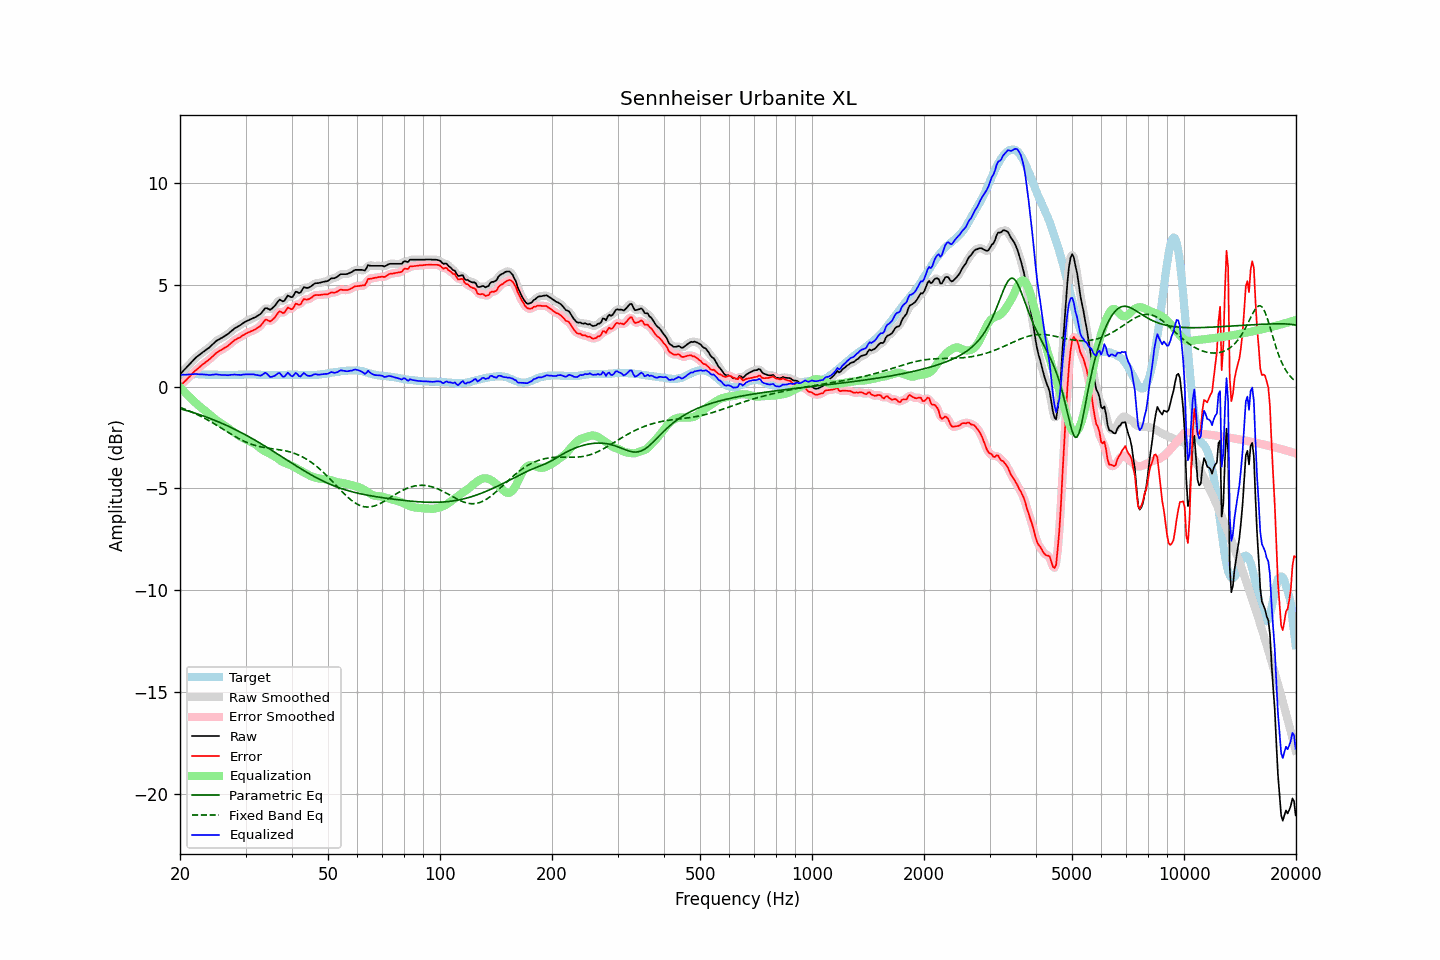

Values plotted in this chart, from the file beside it:
frequency, raw, error, smoothed, error_smoothed, equalization, parametric_eq, fixed_band_eq, equalized_raw, equalized_smoothed, target
20.00, 0.61, 0.04, 0.61, 0.04, -0.03, -1.08, -1.02, 0.58, 0.58, 0.57
20.20, 0.69, 0.11, 0.69, 0.11, -0.11, -1.10, -1.05, 0.58, 0.58, 0.58
20.40, 0.78, 0.19, 0.78, 0.19, -0.19, -1.12, -1.07, 0.59, 0.58, 0.59
20.61, 0.86, 0.27, 0.86, 0.27, -0.27, -1.15, -1.11, 0.59, 0.59, 0.59
20.81, 0.94, 0.34, 0.94, 0.35, -0.35, -1.17, -1.14, 0.59, 0.59, 0.60
21.02, 1.03, 0.43, 1.03, 0.42, -0.43, -1.19, -1.17, 0.60, 0.59, 0.60
21.23, 1.11, 0.50, 1.11, 0.50, -0.51, -1.22, -1.20, 0.60, 0.60, 0.61
21.44, 1.19, 0.58, 1.19, 0.58, -0.58, -1.24, -1.23, 0.61, 0.61, 0.61
21.66, 1.28, 0.67, 1.28, 0.67, -0.66, -1.27, -1.27, 0.62, 0.62, 0.61
21.87, 1.36, 0.75, 1.36, 0.75, -0.74, -1.29, -1.30, 0.62, 0.62, 0.61
22.09, 1.44, 0.82, 1.43, 0.82, -0.81, -1.32, -1.34, 0.63, 0.62, 0.62
22.31, 1.50, 0.88, 1.50, 0.88, -0.88, -1.34, -1.38, 0.62, 0.62, 0.62
22.54, 1.56, 0.95, 1.56, 0.95, -0.95, -1.37, -1.42, 0.61, 0.61, 0.61
22.76, 1.62, 1.02, 1.62, 1.02, -1.02, -1.40, -1.46, 0.60, 0.60, 0.60
22.99, 1.69, 1.09, 1.68, 1.08, -1.08, -1.42, -1.50, 0.61, 0.60, 0.60
23.22, 1.74, 1.14, 1.74, 1.15, -1.14, -1.45, -1.54, 0.60, 0.60, 0.60
23.45, 1.80, 1.21, 1.80, 1.21, -1.21, -1.48, -1.58, 0.59, 0.59, 0.59
23.69, 1.86, 1.27, 1.85, 1.26, -1.27, -1.51, -1.63, 0.59, 0.58, 0.59
23.92, 1.91, 1.32, 1.92, 1.33, -1.34, -1.54, -1.67, 0.57, 0.58, 0.59
24.16, 1.98, 1.39, 1.98, 1.39, -1.41, -1.57, -1.71, 0.57, 0.58, 0.59
24.40, 2.06, 1.47, 2.06, 1.47, -1.47, -1.60, -1.76, 0.59, 0.58, 0.59
24.65, 2.13, 1.54, 2.13, 1.54, -1.54, -1.63, -1.81, 0.59, 0.60, 0.59
24.89, 2.21, 1.62, 2.20, 1.61, -1.60, -1.66, -1.85, 0.61, 0.60, 0.59
25.14, 2.27, 1.68, 2.26, 1.68, -1.66, -1.70, -1.90, 0.61, 0.60, 0.59
25.39, 2.31, 1.73, 2.31, 1.73, -1.72, -1.73, -1.95, 0.59, 0.59, 0.58
25.65, 2.36, 1.78, 2.36, 1.78, -1.77, -1.76, -2.00, 0.59, 0.58, 0.58
25.91, 2.40, 1.82, 2.40, 1.82, -1.82, -1.80, -2.05, 0.57, 0.58, 0.58
26.16, 2.45, 1.87, 2.45, 1.87, -1.87, -1.83, -2.10, 0.58, 0.58, 0.58
26.43, 2.50, 1.92, 2.50, 1.92, -1.93, -1.87, -2.15, 0.57, 0.57, 0.58
26.69, 2.55, 1.97, 2.55, 1.97, -1.98, -1.90, -2.20, 0.57, 0.57, 0.58
26.96, 2.60, 2.02, 2.61, 2.02, -2.04, -1.94, -2.25, 0.56, 0.57, 0.58
27.23, 2.67, 2.09, 2.67, 2.09, -2.09, -1.98, -2.29, 0.57, 0.57, 0.58
27.50, 2.74, 2.16, 2.74, 2.16, -2.15, -2.01, -2.34, 0.59, 0.58, 0.58
27.77, 2.80, 2.22, 2.80, 2.22, -2.21, -2.05, -2.39, 0.59, 0.59, 0.58
28.05, 2.87, 2.29, 2.86, 2.28, -2.27, -2.09, -2.44, 0.60, 0.59, 0.58
28.33, 2.91, 2.33, 2.91, 2.33, -2.32, -2.13, -2.48, 0.59, 0.59, 0.58
28.62, 2.96, 2.38, 2.96, 2.37, -2.38, -2.17, -2.53, 0.58, 0.58, 0.58
28.90, 3.00, 2.41, 3.00, 2.42, -2.43, -2.21, -2.57, 0.57, 0.58, 0.59
29.19, 3.05, 2.46, 3.05, 2.46, -2.47, -2.25, -2.61, 0.58, 0.58, 0.59
29.48, 3.11, 2.52, 3.11, 2.51, -2.52, -2.29, -2.65, 0.59, 0.59, 0.59
29.78, 3.16, 2.56, 3.16, 2.56, -2.56, -2.33, -2.69, 0.60, 0.60, 0.60
30.08, 3.21, 2.61, 3.21, 2.61, -2.60, -2.38, -2.72, 0.61, 0.61, 0.60
30.38, 3.25, 2.65, 3.25, 2.65, -2.64, -2.42, -2.76, 0.61, 0.61, 0.60
30.68, 3.28, 2.68, 3.28, 2.68, -2.68, -2.46, -2.79, 0.60, 0.61, 0.60
30.99, 3.32, 2.72, 3.32, 2.72, -2.71, -2.51, -2.82, 0.61, 0.61, 0.60
31.30, 3.35, 2.75, 3.35, 2.75, -2.75, -2.55, -2.84, 0.60, 0.60, 0.60
31.61, 3.39, 2.79, 3.39, 2.79, -2.79, -2.60, -2.87, 0.60, 0.60, 0.60
31.93, 3.42, 2.82, 3.42, 2.83, -2.84, -2.64, -2.89, 0.58, 0.59, 0.60
32.24, 3.47, 2.88, 3.47, 2.87, -2.90, -2.69, -2.91, 0.57, 0.57, 0.59
32.57, 3.52, 2.93, 3.51, 2.92, -2.96, -2.74, -2.93, 0.56, 0.55, 0.59
32.89, 3.57, 2.98, 3.58, 2.99, -3.03, -2.78, -2.95, 0.54, 0.55, 0.59
33.22, 3.66, 3.08, 3.67, 3.09, -3.08, -2.83, -2.97, 0.57, 0.59, 0.58
33.55, 3.76, 3.18, 3.76, 3.19, -3.13, -2.88, -2.98, 0.63, 0.63, 0.58
33.89, 3.86, 3.29, 3.83, 3.26, -3.17, -2.93, -2.99, 0.68, 0.66, 0.57
34.23, 3.86, 3.29, 3.84, 3.27, -3.21, -2.98, -3.01, 0.65, 0.63, 0.57
34.57, 3.82, 3.25, 3.82, 3.26, -3.25, -3.02, -3.02, 0.57, 0.57, 0.57
34.92, 3.78, 3.21, 3.81, 3.24, -3.30, -3.07, -3.03, 0.48, 0.51, 0.57
35.27, 3.83, 3.26, 3.83, 3.26, -3.34, -3.12, -3.04, 0.48, 0.48, 0.57
35.62, 3.90, 3.33, 3.89, 3.32, -3.39, -3.17, -3.05, 0.51, 0.50, 0.57
35.97, 3.97, 3.40, 3.98, 3.41, -3.43, -3.22, -3.06, 0.54, 0.55, 0.57
... 635 more rows
